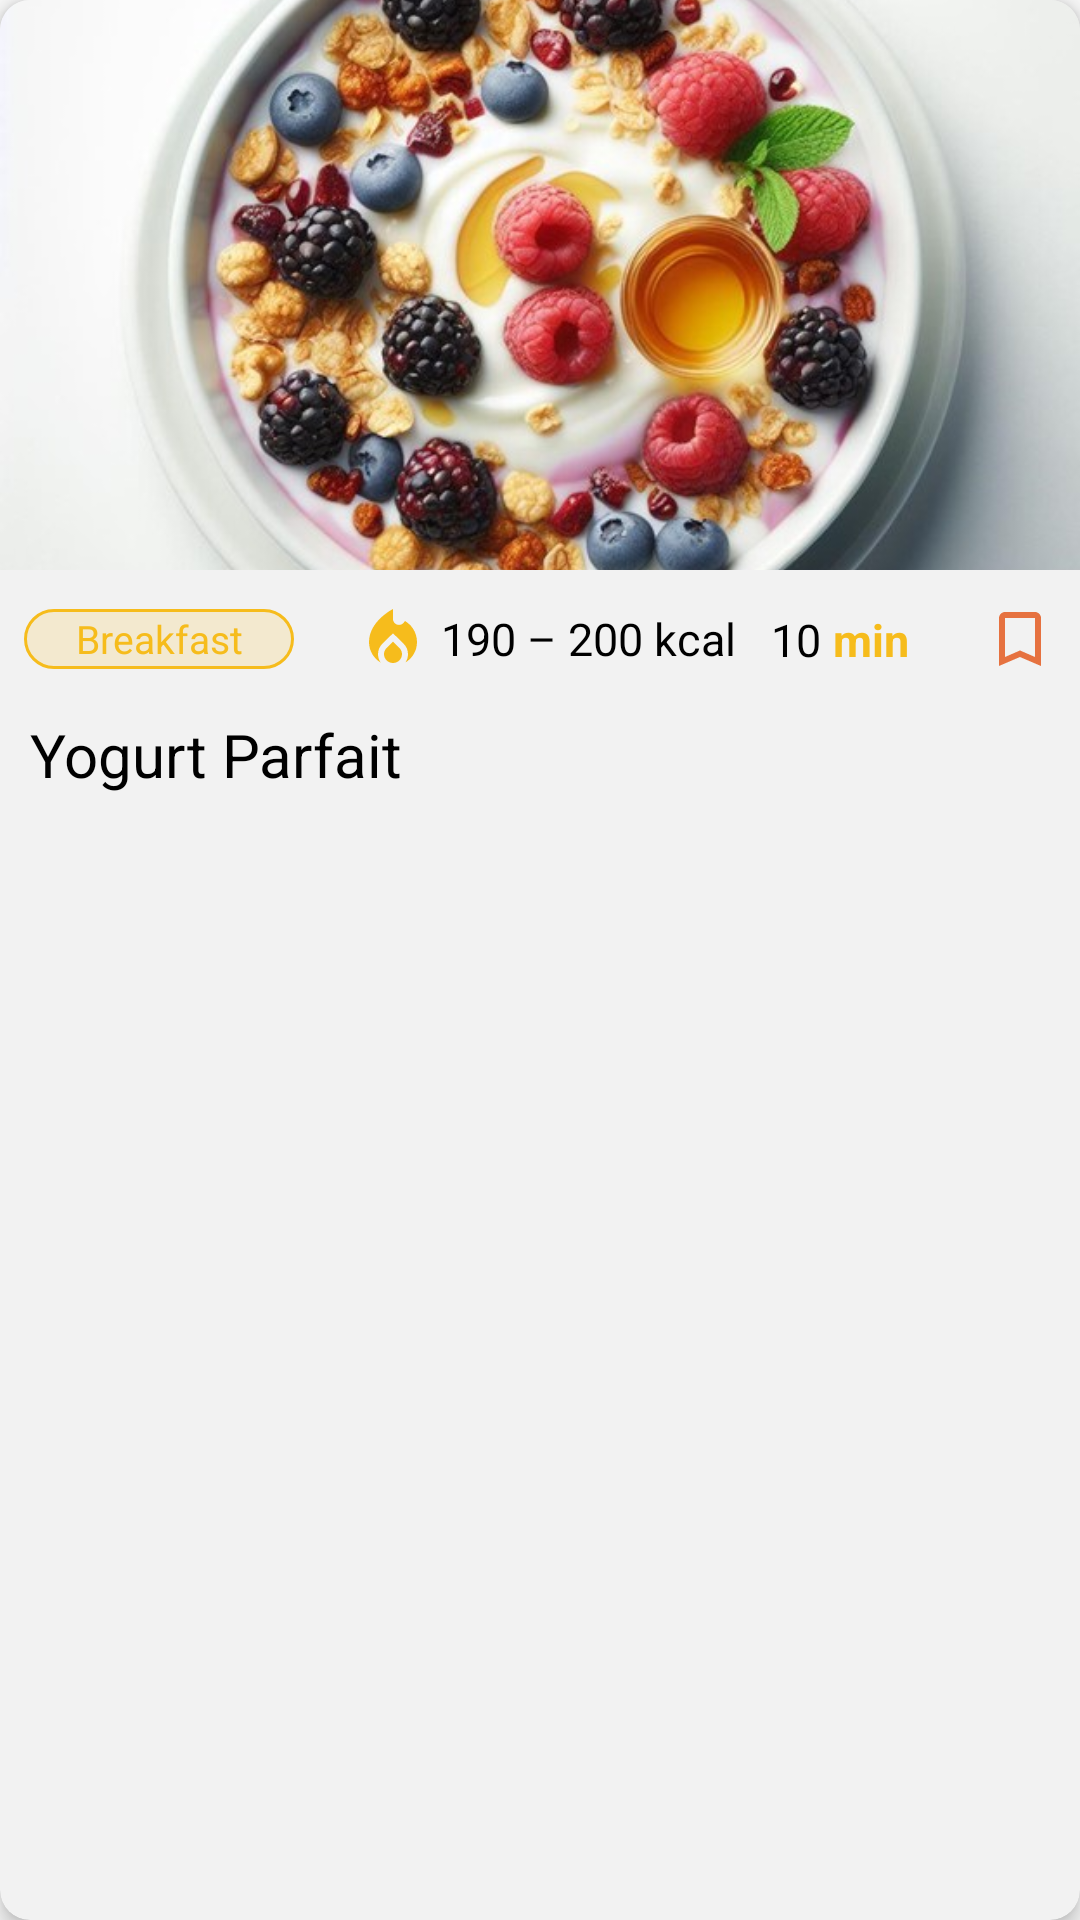

Write the Android layout XML for this screen, with the resource values it uses.
<!-- AndroidManifest.xml: application theme Theme.All_menu -->
<!-- res/layout/meal_card.xml -->
<?xml version="1.0" encoding="utf-8"?>
<androidx.cardview.widget.CardView xmlns:android="http://schemas.android.com/apk/res/android"
    xmlns:app="http://schemas.android.com/apk/res-auto"
    android:layout_width="match_parent"
    android:layout_height="wrap_content"
    android:layout_marginHorizontal="16dp"
    android:layout_marginTop="16dp"
    android:layout_marginBottom="16dp"
    app:cardBackgroundColor="@color/light_grey"
    app:cardCornerRadius="10dp"
    app:cardElevation="4dp">

    <LinearLayout
        android:layout_width="match_parent"
        android:layout_height="wrap_content"
        android:orientation="vertical">
        
        <ImageView
            android:id="@+id/iv_recipe"
            android:layout_width="match_parent"
            android:layout_height="190dp"
            android:contentDescription="@string/str_iv_recipe"
            android:scaleType="centerCrop"
            android:src="@drawable/b1_yogurt" />

        <androidx.constraintlayout.widget.ConstraintLayout
            android:id="@+id/constraintLayout"
            android:layout_width="match_parent"
            android:layout_height="30dp"
            android:layout_marginTop="8dp">

            <TextView
                android:id="@+id/tv_meal_label"
                android:layout_width="90dp"
                android:layout_height="20dp"
                android:layout_marginStart="8dp"
                android:background="@drawable/text_bg"
                android:gravity="center"
                android:text="@string/str_tv_meal_label"
                android:textColor="@color/yellow"
                android:textSize="13sp"
                app:layout_constraintBottom_toBottomOf="parent"
                app:layout_constraintStart_toStartOf="parent"
                app:layout_constraintTop_toTopOf="parent" />

            <TextView
                android:id="@+id/tv_calorie"
                android:layout_width="wrap_content"
                android:layout_height="wrap_content"
                android:layout_marginStart="4dp"
                android:drawablePadding="4dp"
                android:gravity="center_vertical"
                android:text="@string/str_tv_calorie"
                android:textColor="@color/black"
                android:textSize="15sp"
                app:drawableStartCompat="@drawable/fire_icon"
                app:layout_constraintBottom_toBottomOf="parent"
                app:layout_constraintEnd_toEndOf="parent"
                app:layout_constraintStart_toStartOf="parent"
                app:layout_constraintTop_toTopOf="parent" />


            <LinearLayout
                android:layout_width="wrap_content"
                android:layout_height="wrap_content"
                android:layout_marginStart="200dp"
                android:orientation="horizontal"
                app:layout_constraintBottom_toBottomOf="parent"
                app:layout_constraintEnd_toEndOf="parent"
                app:layout_constraintStart_toStartOf="parent"
                app:layout_constraintTop_toTopOf="parent">

                <TextView
                    android:id="@+id/tv_time"
                    android:layout_width="wrap_content"
                    android:layout_height="wrap_content"
                    android:text="@string/str_tv_time"
                    android:textColor="@color/black"
                    android:textSize="15sp" />

                <TextView
                    android:id="@+id/tv_min"
                    android:layout_width="wrap_content"
                    android:layout_height="wrap_content"
                    android:layout_marginStart="4dp"
                    android:text="@string/str_tv_min"
                    android:textColor="@color/yellow"
                    android:textSize="15sp"
                    android:textStyle="bold" />

            </LinearLayout>

            <ImageView
                android:id="@+id/iv_save_icon"
                android:layout_width="24dp"
                android:layout_height="24dp"
                android:layout_marginEnd="8dp"
                android:contentDescription="@string/str_iv_save_icon"
                android:src="@drawable/save_icon"
                app:layout_constraintBottom_toBottomOf="parent"
                app:layout_constraintEnd_toEndOf="parent"
                app:layout_constraintTop_toTopOf="parent" />

        </androidx.constraintlayout.widget.ConstraintLayout>

        <TextView
            android:id="@+id/tv_meal_title"
            android:layout_width="wrap_content"
            android:layout_height="wrap_content"
            android:layout_margin="10dp"
            android:text="@string/str_tv_meal_title"
            android:textColor="@color/black"
            android:textSize="20sp" />
    </LinearLayout>


</androidx.cardview.widget.CardView>
<!-- resources referenced by this layout -->
<resources>
  <color name="black">#FF000000</color>
  <color name="light_grey">#F2F2F2</color>
  <color name="yellow">#F6BC1C</color>
  <!-- drawable b1_yogurt: jpg bitmap (drawable-xxxhdpi, 74987 bytes) -->
  <!-- drawable fire_icon (drawable) -->
  <vector android:height="24dp" android:tint="#F6BC1C"
      android:viewportHeight="24" android:viewportWidth="24"
      android:width="24dp" xmlns:android="http://schemas.android.com/apk/res/android">
      <path android:fillColor="@android:color/white" android:pathData="M12,12.9l-2.13,2.09C9.31,15.55 9,16.28 9,17.06C9,18.68 10.35,20 12,20s3,-1.32 3,-2.94c0,-0.78 -0.31,-1.52 -0.87,-2.07L12,12.9z"/>
      <path android:fillColor="@android:color/white" android:pathData="M16,6l-0.44,0.55C14.38,8.02 12,7.19 12,5.3V2c0,0 -8,4 -8,11c0,2.92 1.56,5.47 3.89,6.86C7.33,19.07 7,18.1 7,17.06c0,-1.32 0.52,-2.56 1.47,-3.5L12,10.1l3.53,3.47c0.95,0.93 1.47,2.17 1.47,3.5c0,1.02 -0.31,1.96 -0.85,2.75c1.89,-1.15 3.29,-3.06 3.71,-5.3C20.52,10.97 18.79,7.62 16,6z"/>
  </vector>
  <!-- drawable save_icon (drawable) -->
  <vector android:height="24dp" android:tint="#E67240"
      android:viewportHeight="24" android:viewportWidth="24"
      android:width="24dp" xmlns:android="http://schemas.android.com/apk/res/android">
      <path android:fillColor="@android:color/white" android:pathData="M17,3L7,3c-1.1,0 -1.99,0.9 -1.99,2L5,21l7,-3 7,3L19,5c0,-1.1 -0.9,-2 -2,-2zM17,18l-5,-2.18L7,18L7,5h10v13z"/>
  </vector>
  <!-- drawable text_bg (drawable) -->
  <?xml version="1.0" encoding="utf-8"?>
  <shape xmlns:android="http://schemas.android.com/apk/res/android" android:shape="rectangle">
      <solid android:color="@color/ligt_yellow"/>
      <stroke android:width="1dp" android:color="@color/yellow"/>
      <corners android:radius="50dp"/>
  </shape>
  <string name="str_iv_recipe">Image of yogurt parfait</string>
  <string name="str_iv_save_icon">SAVE</string>
  <string name="str_tv_calorie">190 – 200 kcal</string>
  <string name="str_tv_meal_label">Breakfast</string>
  <string name="str_tv_meal_title">Yogurt Parfait</string>
  <string name="str_tv_min">min</string>
  <string name="str_tv_time">10</string>
  <style name="Theme.All_menu" parent="Base.Theme.All_menu" />
  <color name="ligt_yellow">#29F6BC1C</color>
  <style name="Base.Theme.All_menu" parent="Theme.AppCompat.Light.NoActionBar">
          <item name="bottomSheetDialogTheme">@style/AppBottomSheetDialogTheme</item>
          
          
      </style>
  <style name="AppBottomSheetDialogTheme" parent="Theme.Design.Light.BottomSheetDialog">
          <item name="bottomSheetStyle">@style/AppModalStyle</item>
      </style>
  <style name="AppModalStyle" parent="Widget.Design.BottomSheet.Modal">
          <item name="android:background">@drawable/dialog_bg</item>
      </style>
  <!-- drawable dialog_bg (drawable) -->
  <?xml version="1.0" encoding="utf-8"?>
  <shape xmlns:android="http://schemas.android.com/apk/res/android"
      android:shape="rectangle"
      >
      <solid android:color="@android:color/white"/>
      <corners android:topLeftRadius="80dp"
          android:topRightRadius="80dp"/>
  
  
  </shape>
</resources>
